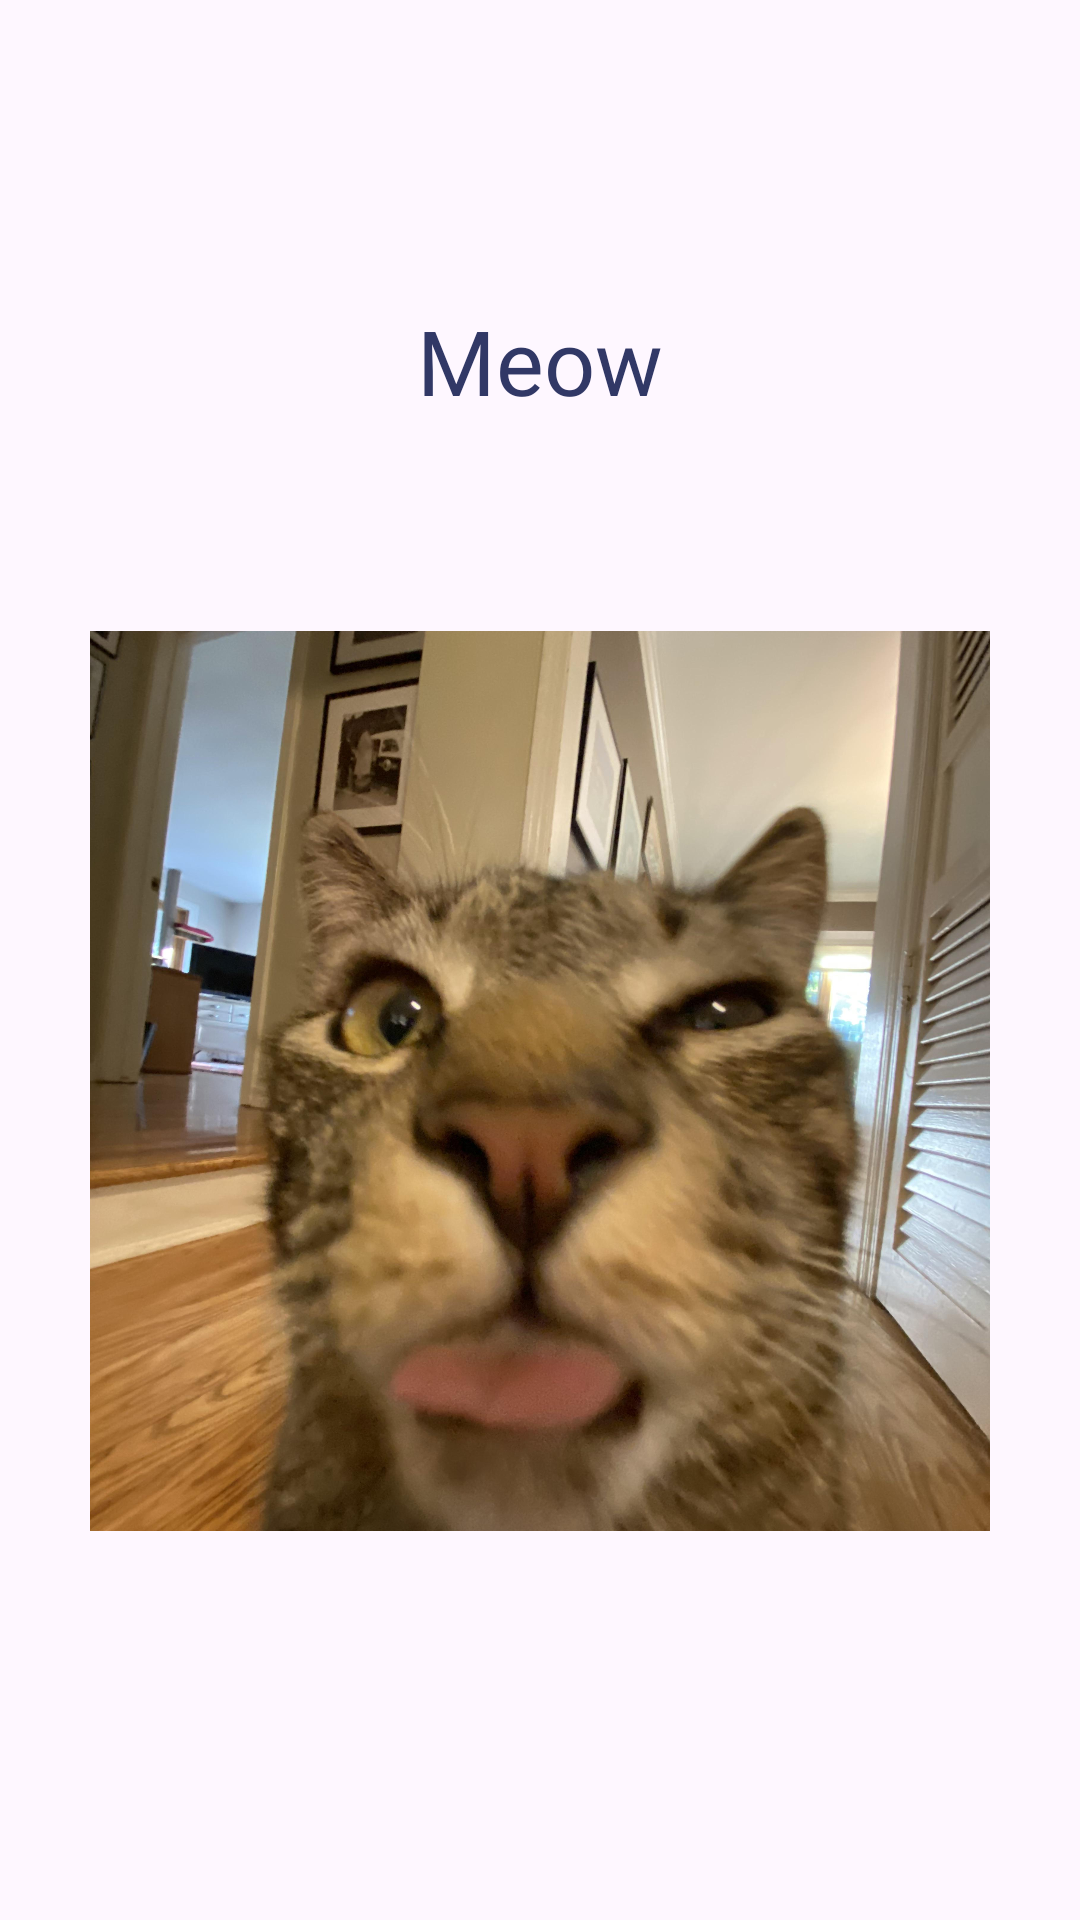

The Android layout XML behind this screen, and the referenced resources:
<!-- AndroidManifest.xml: application theme Theme.MyAnimalLoverApp -->
<!-- res/layout/fragment_cat.xml -->
<?xml version="1.0" encoding="utf-8"?>
<androidx.constraintlayout.widget.ConstraintLayout xmlns:android="http://schemas.android.com/apk/res/android"
    xmlns:app="http://schemas.android.com/apk/res-auto"
    xmlns:tools="http://schemas.android.com/tools"
    android:layout_width="match_parent"
    android:layout_height="match_parent"
    tools:context=".CatFragment">

    <TextView
        android:id="@+id/TVCatTitle"
        android:layout_width="wrap_content"
        android:layout_height="wrap_content"
        android:layout_marginTop="100dp"
        android:fontFamily="@font/montserrat_semibold"
        android:text="Meow"
        android:textColor="@color/blue"
        android:textSize="30sp"
        app:layout_constraintEnd_toEndOf="parent"
        app:layout_constraintStart_toStartOf="parent"
        app:layout_constraintTop_toTopOf="parent" />

    <ImageView
        android:id="@+id/IVCat"
        android:layout_width="300dp"
        android:layout_height="300dp"
        android:layout_marginTop="70dp"
        android:scaleType="centerCrop"
        android:src="@drawable/img_cat"
        app:layout_constraintEnd_toEndOf="parent"
        app:layout_constraintStart_toStartOf="parent"
        app:layout_constraintTop_toBottomOf="@id/TVCatTitle" />

</androidx.constraintlayout.widget.ConstraintLayout>
<!-- resources referenced by this layout -->
<resources>
  <color name="blue">#FF313866</color>
  <!-- drawable img_cat: jpg bitmap (drawable, 572402 bytes) -->
  <style name="Theme.MyAnimalLoverApp" parent="Base.Theme.MyAnimalLoverApp" />
  <style name="Base.Theme.MyAnimalLoverApp" parent="Theme.Material3.DayNight.NoActionBar">
          
          
      </style>
</resources>
